The GitHub repository Varalakshmi-5/Multiple-Disease-Prediction-System-With-Simple-Medical-Chatbot contains a labelled image folder "data" with 2 categories: infected, not infected. Examples follow, each with its label.

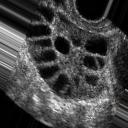
Label: infected

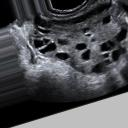
Label: infected

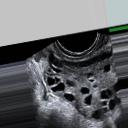
Label: infected

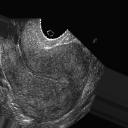
Label: not infected

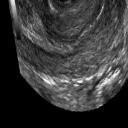
Label: not infected

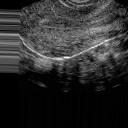
Label: not infected
